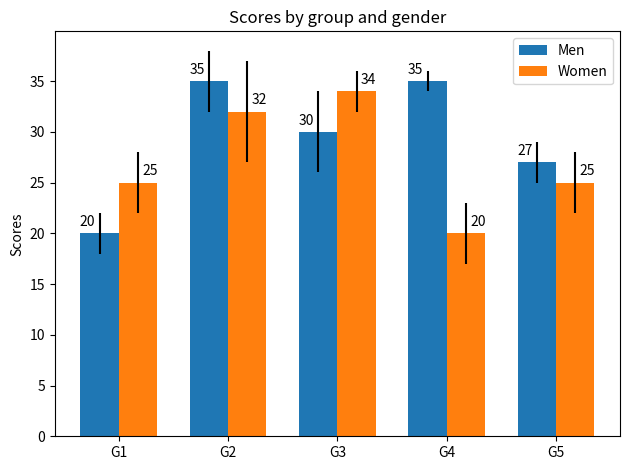

Here is the Python script that generated this plot:
import matplotlib
import matplotlib.pyplot as plt
import numpy as np


men_means, men_std = (20, 35, 30, 35, 27), (2, 3, 4, 1, 2)
women_means, women_std = (25, 32, 34, 20, 25), (3, 5, 2, 3, 3)

ind = np.arange(len(men_means))  # the x locations for the groups
width = 0.35  # the width of the bars

fig, ax = plt.subplots()
rects1 = ax.bar(ind - width/2, men_means, width, yerr=men_std,
                label='Men')
rects2 = ax.bar(ind + width/2, women_means, width, yerr=women_std,
                label='Women')

# Add some text for labels, title and custom x-axis tick labels, etc.
ax.set_ylabel('Scores')
ax.set_title('Scores by group and gender')
ax.set_xticks(ind)
ax.set_xticklabels(('G1', 'G2', 'G3', 'G4', 'G5'))
ax.legend()


def autolabel(rects, xpos='center'):
    """
    Attach a text label above each bar in *rects*, displaying its height.

    *xpos* indicates which side to place the text w.r.t. the center of
    the bar. It can be one of the following {'center', 'right', 'left'}.
    """

    ha = {'center': 'center', 'right': 'left', 'left': 'right'}
    offset = {'center': 0, 'right': 1, 'left': -1}

    for rect in rects:
        height = rect.get_height()
        ax.annotate('{}'.format(height),
                    xy=(rect.get_x() + rect.get_width() / 2, height),
                    xytext=(offset[xpos]*3, 3),  # use 3 points offset
                    textcoords="offset points",  # in both directions
                    ha=ha[xpos], va='bottom')


autolabel(rects1, "left")
autolabel(rects2, "right")

fig.tight_layout()

plt.show()
